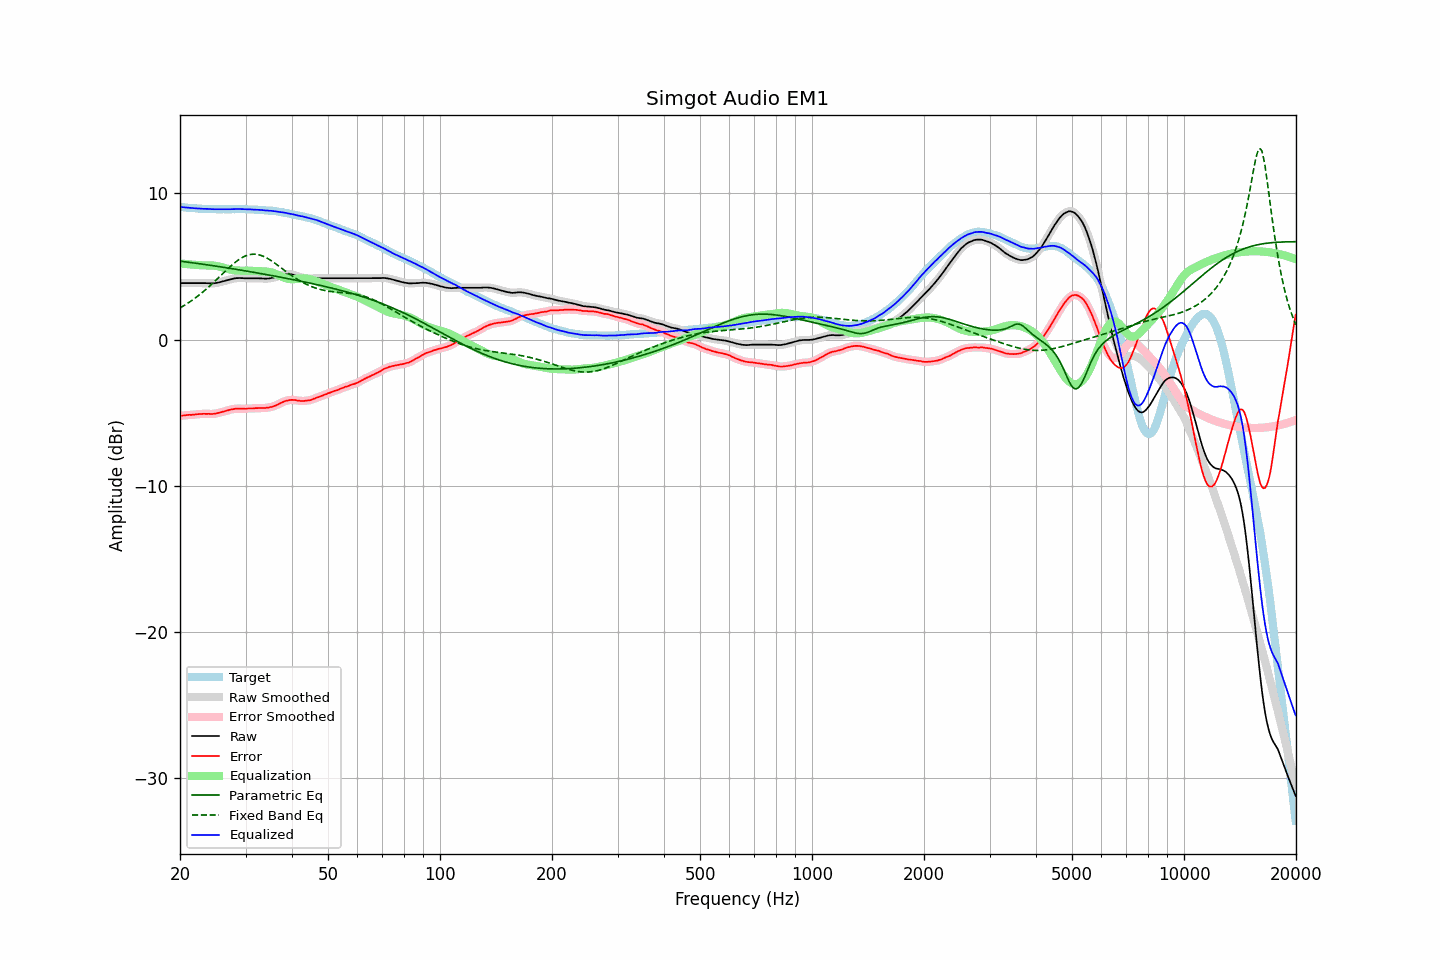

The data file committed next to this chart (first rows):
frequency, raw, error, smoothed, error_smoothed, equalization, parametric_eq, fixed_band_eq, equalized_raw, equalized_smoothed, target
20.00, 3.87, -5.21, 3.87, -5.21, 5.21, 5.37, 2.17, 9.07, 9.07, 9.08
20.20, 3.87, -5.20, 3.87, -5.20, 5.20, 5.35, 2.23, 9.06, 9.06, 9.07
20.40, 3.87, -5.19, 3.87, -5.19, 5.19, 5.34, 2.29, 9.05, 9.05, 9.06
20.61, 3.87, -5.18, 3.87, -5.18, 5.18, 5.33, 2.36, 9.04, 9.04, 9.05
20.81, 3.87, -5.16, 3.87, -5.16, 5.17, 5.31, 2.43, 9.03, 9.03, 9.03
21.02, 3.87, -5.15, 3.87, -5.15, 5.16, 5.30, 2.50, 9.02, 9.02, 9.02
21.23, 3.87, -5.14, 3.87, -5.14, 5.15, 5.28, 2.57, 9.01, 9.01, 9.01
21.44, 3.87, -5.15, 3.87, -5.14, 5.14, 5.27, 2.65, 9.00, 9.00, 9.02
21.66, 3.87, -5.13, 3.87, -5.13, 5.13, 5.25, 2.73, 8.99, 8.99, 9.00
21.87, 3.87, -5.13, 3.87, -5.12, 5.12, 5.24, 2.81, 8.99, 8.99, 9.00
22.09, 3.87, -5.11, 3.87, -5.11, 5.11, 5.22, 2.89, 8.98, 8.98, 8.98
22.31, 3.87, -5.10, 3.87, -5.10, 5.10, 5.21, 2.97, 8.97, 8.97, 8.97
22.54, 3.87, -5.09, 3.87, -5.09, 5.09, 5.19, 3.06, 8.96, 8.96, 8.96
22.76, 3.87, -5.09, 3.87, -5.08, 5.09, 5.18, 3.15, 8.95, 8.95, 8.96
22.99, 3.87, -5.08, 3.87, -5.08, 5.08, 5.16, 3.24, 8.95, 8.95, 8.95
23.22, 3.87, -5.07, 3.87, -5.08, 5.08, 5.15, 3.33, 8.95, 8.95, 8.94
23.45, 3.87, -5.08, 3.86, -5.07, 5.08, 5.13, 3.42, 8.95, 8.94, 8.95
23.69, 3.86, -5.08, 3.86, -5.07, 5.08, 5.11, 3.52, 8.94, 8.94, 8.94
23.92, 3.86, -5.07, 3.85, -5.08, 5.08, 5.10, 3.62, 8.94, 8.93, 8.93
24.16, 3.85, -5.09, 3.85, -5.08, 5.08, 5.08, 3.72, 8.93, 8.93, 8.94
24.40, 3.85, -5.09, 3.85, -5.08, 5.07, 5.07, 3.82, 8.92, 8.92, 8.94
24.65, 3.86, -5.07, 3.86, -5.07, 5.06, 5.05, 3.92, 8.92, 8.92, 8.93
24.89, 3.87, -5.06, 3.87, -5.05, 5.05, 5.03, 4.03, 8.92, 8.92, 8.93
25.14, 3.89, -5.03, 3.89, -5.03, 5.03, 5.02, 4.13, 8.92, 8.92, 8.92
25.39, 3.91, -5.01, 3.91, -5.01, 5.01, 5.00, 4.24, 8.92, 8.92, 8.92
25.65, 3.94, -4.98, 3.94, -4.98, 4.98, 4.98, 4.35, 8.92, 8.92, 8.92
25.91, 3.97, -4.95, 3.97, -4.95, 4.95, 4.97, 4.45, 8.92, 8.92, 8.92
26.16, 4.00, -4.93, 4.00, -4.92, 4.92, 4.95, 4.56, 8.92, 8.92, 8.93
26.43, 4.03, -4.89, 4.03, -4.89, 4.89, 4.93, 4.66, 8.92, 8.92, 8.92
26.69, 4.06, -4.86, 4.06, -4.86, 4.86, 4.91, 4.77, 8.91, 8.91, 8.92
26.96, 4.09, -4.83, 4.09, -4.83, 4.83, 4.90, 4.87, 8.91, 8.92, 8.92
27.23, 4.12, -4.80, 4.12, -4.80, 4.80, 4.88, 4.97, 8.92, 8.92, 8.92
27.50, 4.15, -4.77, 4.14, -4.77, 4.78, 4.86, 5.07, 8.92, 8.92, 8.92
27.77, 4.17, -4.76, 4.17, -4.75, 4.75, 4.84, 5.17, 8.92, 8.92, 8.93
28.05, 4.19, -4.73, 4.19, -4.73, 4.74, 4.82, 5.26, 8.93, 8.93, 8.92
28.33, 4.21, -4.72, 4.20, -4.72, 4.73, 4.81, 5.34, 8.94, 8.93, 8.93
28.62, 4.21, -4.72, 4.21, -4.72, 4.72, 4.79, 5.43, 8.93, 8.93, 8.93
28.90, 4.22, -4.72, 4.21, -4.72, 4.72, 4.77, 5.50, 8.94, 8.93, 8.94
29.19, 4.21, -4.73, 4.21, -4.72, 4.72, 4.75, 5.57, 8.93, 8.93, 8.94
29.48, 4.21, -4.72, 4.20, -4.73, 4.72, 4.73, 5.63, 8.93, 8.92, 8.93
29.78, 4.20, -4.73, 4.20, -4.73, 4.72, 4.71, 5.69, 8.92, 8.92, 8.93
30.08, 4.20, -4.73, 4.20, -4.72, 4.72, 4.70, 5.74, 8.92, 8.92, 8.93
30.38, 4.20, -4.71, 4.20, -4.72, 4.72, 4.68, 5.78, 8.91, 8.91, 8.91
30.68, 4.20, -4.71, 4.20, -4.71, 4.71, 4.66, 5.80, 8.91, 8.91, 8.91
30.99, 4.20, -4.71, 4.20, -4.71, 4.71, 4.64, 5.83, 8.90, 8.90, 8.91
31.30, 4.20, -4.71, 4.20, -4.70, 4.70, 4.62, 5.84, 8.90, 8.90, 8.91
31.61, 4.20, -4.70, 4.20, -4.70, 4.69, 4.60, 5.85, 8.89, 8.89, 8.90
31.93, 4.20, -4.68, 4.20, -4.69, 4.69, 4.58, 5.84, 8.89, 8.89, 8.88
32.24, 4.20, -4.69, 4.20, -4.68, 4.69, 4.56, 5.83, 8.88, 8.88, 8.89
32.57, 4.20, -4.67, 4.19, -4.67, 4.68, 4.54, 5.80, 8.88, 8.88, 8.87
32.89, 4.19, -4.68, 4.19, -4.67, 4.68, 4.52, 5.77, 8.87, 8.87, 8.87
33.22, 4.19, -4.67, 4.18, -4.68, 4.68, 4.50, 5.74, 8.86, 8.86, 8.86
33.55, 4.18, -4.68, 4.18, -4.68, 4.67, 4.48, 5.69, 8.85, 8.85, 8.86
33.89, 4.17, -4.68, 4.17, -4.67, 4.67, 4.46, 5.64, 8.83, 8.84, 8.85
34.23, 4.18, -4.65, 4.17, -4.66, 4.66, 4.44, 5.58, 8.83, 8.83, 8.83
34.57, 4.18, -4.65, 4.18, -4.64, 4.64, 4.42, 5.52, 8.82, 8.82, 8.83
34.92, 4.20, -4.61, 4.20, -4.62, 4.62, 4.40, 5.45, 8.82, 8.82, 8.81
35.27, 4.22, -4.61, 4.21, -4.60, 4.59, 4.38, 5.38, 8.81, 8.81, 8.83
35.62, 4.24, -4.56, 4.24, -4.56, 4.56, 4.36, 5.31, 8.79, 8.80, 8.80
35.97, 4.27, -4.53, 4.27, -4.53, 4.52, 4.34, 5.23, 8.78, 8.78, 8.80
... 635 more rows
